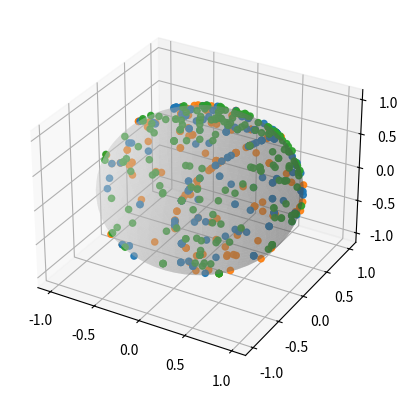

Write the Python code that produced this figure.
"""
Code to visualize the affect of random unitaries composed of fundamental
gate sets on different initial states, with the goal of understanding
universality, and magic states/gates.

[redacted]
[redacted]
Project Start Date: 7/18/2022
"""

import numpy as np
import matplotlib.pyplot as plt
import random

"""
Defines all gates used
"""

H = np.array([[1 / np.sqrt(2), 1 / np.sqrt(2)], [1 / np.sqrt(2), -1 / np.sqrt(2)]])
S = np.array([[1, 0], [0, 1j]])
Z = np.array([[1, 0], [0, -1]])
X = np.array([[0, 1], [1, 0]])
Y = np.array([[0, -1j], [1j, 0]])
T = np.array([[np.exp(-1j * np.pi / 8), 0], [0, np.exp(1j * np.pi / 8)]])
univ_rot = np.matmul(T, np.matmul(H, np.matmul(T, H)))

"""
Defines the dictionaries of different gate sets: currently,
the hadamard, the one dimensional clifford group, the hadamard and t gate,
the one dimensional clifford plus T, and the clifford plus the pauli matrices

currently for testing we have a gate set that is just a single matrix,
THTH - the irrational rotation
"""

C0 = {1: H}
C1 = {1: H, 2: S}
CP2 = {1: H, 2: T}
CP3 = {1: H, 2: S, 3: T}
CP1 = {1: H, 2: S, 3: Z, 4: X, 5: Y}
test = {1: univ_rot}

"""
Defines possible initial states

note: still need to add in an arbitrary state
"""

th = np.arccos(1 / np.sqrt(3)) / 2
IS1_1 = np.array([1.0, 0.0])
IS2_1 = np.array([np.cos(th), np.exp(np.pi / 4 * 1j) * np.sin(th)])
# IS3_1 = 'random'

"""
Circuit_Run: class for defining a trial

    gate_num: number of gates to be randomly chosen
    gate_set: set of gates to be randomly chosen from
    state: inital state
    runs: number of data points for given number of gates and inital state
"""
#%%
"""
possible addition if we want fancy states
class state:
    def __init__(self, init_state:numpy.ndarray =np.array([0,1])):
        self.state = init_state
"""


class Experiment:
    """
    Parameters
    ----------
    gate_set : dict, optional
        set of gates to use. The default is CP2.
    num_steps : int, optional
        total number of gates. The default is 1.
    num_sites : int, optional
        number of independent state positions. The default is None.
    init_states : list, optional
        initial position. The default is None.
    gate_list : list, optional
        List of gates to be applied, if not suppplied will generate random
        gates from gate set. The default is None.

    """

    def __init__(
        self,
        gate_set: dict = CP2,
        num_steps: int = 1,
        num_sites: int = None,
        init_states: list = None,
        gate_list: list = None,
    ):

        self.num_steps = num_steps
        self.gate_set = gate_set

        if num_sites == None and init_states == None:
            self.states = [np.array([0, 1])]
        elif init_states == None:
            """TODO make random init positions"""
            self.states = [np.array([0, 1]) for x in range(num_sites)]
        elif num_sites == None:
            self.states = [np.array(x) for x in init_states]

        if gate_list == None:
            self.gate_list = self.__gen_gate_list()
        else:
            self.num_steps = len(gate_list)
            self.gate_list = gate_list
        # self.gate_list.insert(0, np.identity(2))

        self.angles = []

        # self.final_unitary = self.__gen_final_unitary()

    def __gen_gate_list(self):
        vals = list(self.gate_set.values())
        return [random.choice(vals) for x in range(self.num_steps)]

    ################# run functions ##################################
    def run(self):
        self.intermediate_states = self.__gen_intermediate_states()
        self.angles = self.__gen_angles()

    def __gen_final_unitary(self):
        """
        performs matrix mutiplication to compose total unitary
        from multiplcation of randomly selected gates
        varibials-
        """
        gate_step_i = self.gate_list[0]
        for i in range(1, num_steps):
            gate_step_j = self.gate_list(i)
            gate_step_i = np.matmul(gate_step_j, gate_step_i)
        return gate_step_i

    def __gen_intermediate_states(self):
        inter_gate_list = self.gen_intermediate_unitaries()
        return [[np.matmul(y, x) for y in inter_gate_list] for x in self.states]

    def gen_intermediate_unitaries(self):
        unitary_arr = [np.identity(2)]
        for i in range(1, self.num_steps):
            unitary_arr.append(np.matmul(unitary_arr[i - 1], self.gate_list[i]))
        return unitary_arr

    # def __gen_final_state(self):
    #     return [np.matmul(self.final_unitary, x) for x in self.states]

    def __gen_angles(self):
        return [
            [self.__get_angle(state) for state in x] for x in self.intermediate_states
        ]

    def __get_angle(self, state):
        """
        get an angle for a single state
        """
        first_mag = np.sqrt(np.real(state[0]) ** 2 + np.imag(state[0]) ** 2)
        second_mag = np.sqrt(np.real(state[1]) ** 2 + np.imag(state[1]) ** 2)
        first_phi = np.arctan2(np.imag(state[0]), np.real(state[0]))
        second_phi = np.arctan2(np.imag(state[1]), np.real(state[1]))
        phi = second_phi - first_phi
        theta = 2 * np.arccos(np.real(state[0] * np.exp(-1j * first_phi)))

        return [theta, phi]

    ##############plot functions ########################
    def plot(self):
        states_xyz = [self.__gen_xyz_points(x) for x in self.angles]
        print(np.shape(states_xyz))
        fig = plt.figure()
        ax = fig.add_subplot(projection="3d")
        u, v = np.mgrid[0 : 2 * np.pi : 50j, 0 : np.pi : 50j]
        xs = np.cos(u) * np.sin(v)
        ys = np.sin(u) * np.sin(v)
        zs = np.cos(v)

        ax.plot_surface(xs, ys, zs, color="lightgrey", alpha=0.3)
        for x in states_xyz:
            ax.scatter(x[0], x[1], x[2], marker="o", alpha=0.9)
        # ax.scatter(xin, yin, zin, marker="o", color="red")
        plt.show()

    def __gen_xyz_points(self, angle_arr):
        x = np.array([self.__get_x(angle_arr[0], angle_arr[1])])
        y = np.array([self.__get_y(angle_arr[0], angle_arr[1])])
        z = np.array([self.__get_z(angle_arr[0], angle_arr[1])])

        for k in range(len(angle_arr) // 2 - 1):
            x = np.append(
                x, np.array([self.__get_x(angle_arr[2 * k + 2], angle_arr[2 * k + 3])])
            )
            y = np.append(
                y, np.array([self.__get_y(angle_arr[2 * k + 2], angle_arr[2 * k + 3])])
            )
            z = np.append(
                z, np.array([self.__get_z(angle_arr[2 * k + 2], angle_arr[2 * k + 3])])
            )

        return x, y, z

    def __get_x(self, theta, phi):
        return np.cos(phi) * np.sin(theta)

    def __get_y(self, theta, phi):
        return np.sin(phi) * np.sin(theta)

    def __get_z(self, theta, phi):
        return np.cos(theta)


#%%
n = np.sqrt(1 / 2)
init_state = [[1, 0], [0, 1], [n, n]]
exp = Experiment(init_states=init_state, num_steps=200)
exp.run()
exp.plot()
